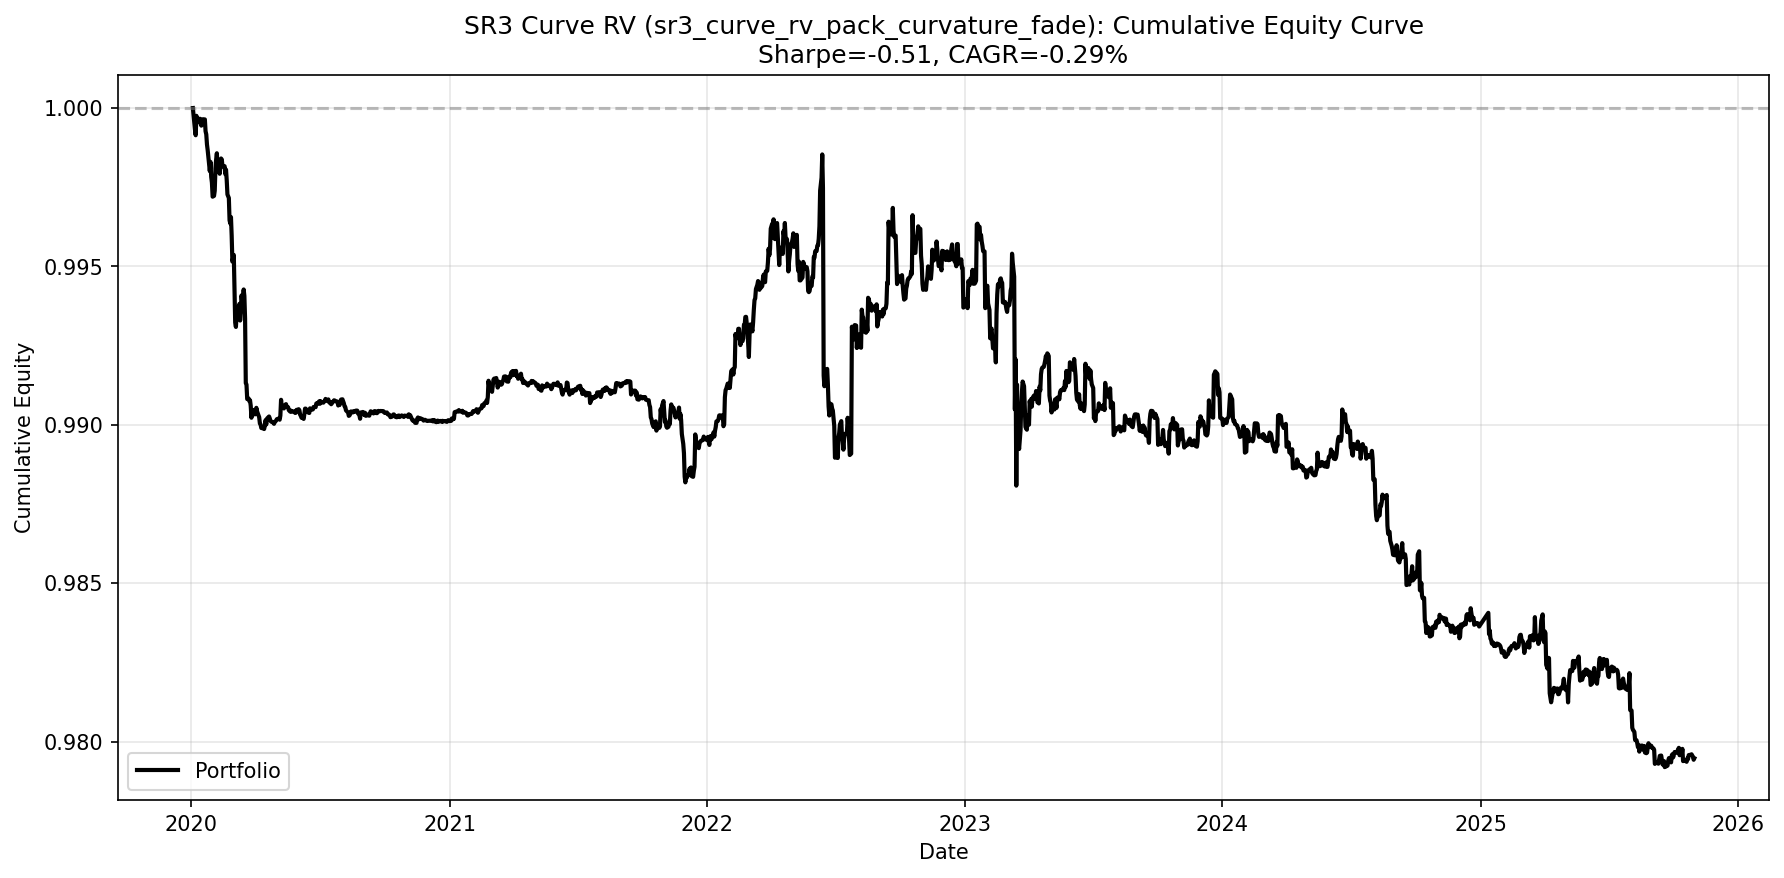

The data file committed next to this chart (first rows):
date, equity
2020-01-03, 1.0
2020-01-06, 0.9993
2020-01-07, 0.9991
2020-01-08, 0.9998
2020-01-09, 0.9997
2020-01-10, 0.9996
2020-01-13, 0.9997
2020-01-14, 0.9995
2020-01-15, 0.9994
2020-01-16, 0.9996
2020-01-17, 0.9996
2020-01-20, 0.9996
2020-01-21, 0.9993
2020-01-22, 0.9992
2020-01-23, 0.9988
2020-01-24, 0.9987
2020-01-26, 0.9982
2020-01-27, 0.998
2020-01-28, 0.9983
2020-01-29, 0.9978
2020-01-30, 0.9976
2020-01-31, 0.9972
2020-02-02, 0.9972
2020-02-03, 0.9974
2020-02-04, 0.9981
2020-02-05, 0.9984
2020-02-06, 0.9986
2020-02-07, 0.9982
2020-02-09, 0.9981
2020-02-10, 0.9979
2020-02-11, 0.9982
2020-02-12, 0.9984
2020-02-13, 0.9984
2020-02-14, 0.9982
2020-02-16, 0.9982
2020-02-17, 0.9982
2020-02-18, 0.9979
2020-02-19, 0.9981
2020-02-20, 0.9977
2020-02-21, 0.9973
2020-02-23, 0.9972
2020-02-24, 0.9965
2020-02-25, 0.9964
2020-02-26, 0.9966
2020-02-27, 0.996
2020-02-28, 0.9952
2020-03-01, 0.9954
2020-03-02, 0.9942
2020-03-03, 0.9932
2020-03-04, 0.9931
2020-03-05, 0.9935
2020-03-06, 0.9936
2020-03-09, 0.9938
2020-03-10, 0.9933
2020-03-11, 0.9936
2020-03-12, 0.9941
2020-03-13, 0.9939
2020-03-15, 0.9943
2020-03-16, 0.9941
2020-03-17, 0.9934
... 1,726 more rows
